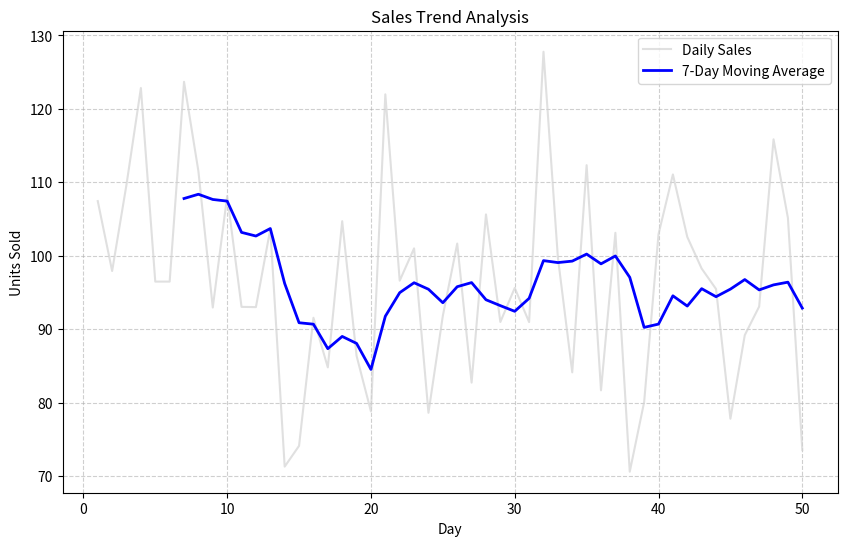

Write Python code to recreate this figure.
'''Q31. Write a program combining numpy, pandas, and matplotlib for simple data analysis'''

import numpy as np
import pandas as pd
import matplotlib.pyplot as plt

# 1. NumPy: Generate random data (e.g., 50 days of sales figures)
np.random.seed(42)
days = np.arange(1, 51)
# Simulate sales: base of 100 + random variation
sales = 100 + np.random.normal(0, 15, 50) 

# 2. Pandas: Create a DataFrame and perform analysis
df = pd.DataFrame({'Day': days, 'Sales': sales})

# Calculate rolling average (moving average)
df['Moving_Avg'] = df['Sales'].rolling(window=7).mean()

# 3. Matplotlib: Plotting the results
plt.figure(figsize=(10, 6))

# Plot raw sales and moving average
plt.plot(df['Day'], df['Sales'], label='Daily Sales', color='lightgray', alpha=0.7)
plt.plot(df['Day'], df['Moving_Avg'], label='7-Day Moving Average', color='blue', linewidth=2)

plt.title('Sales Trend Analysis')
plt.xlabel('Day')
plt.ylabel('Units Sold')
plt.legend()
plt.grid(True, linestyle='--', alpha=0.6)

plt.show()

# Displaying statistical summary
print("--- Sales Statistics ---")
print(df[['Sales']].describe())
